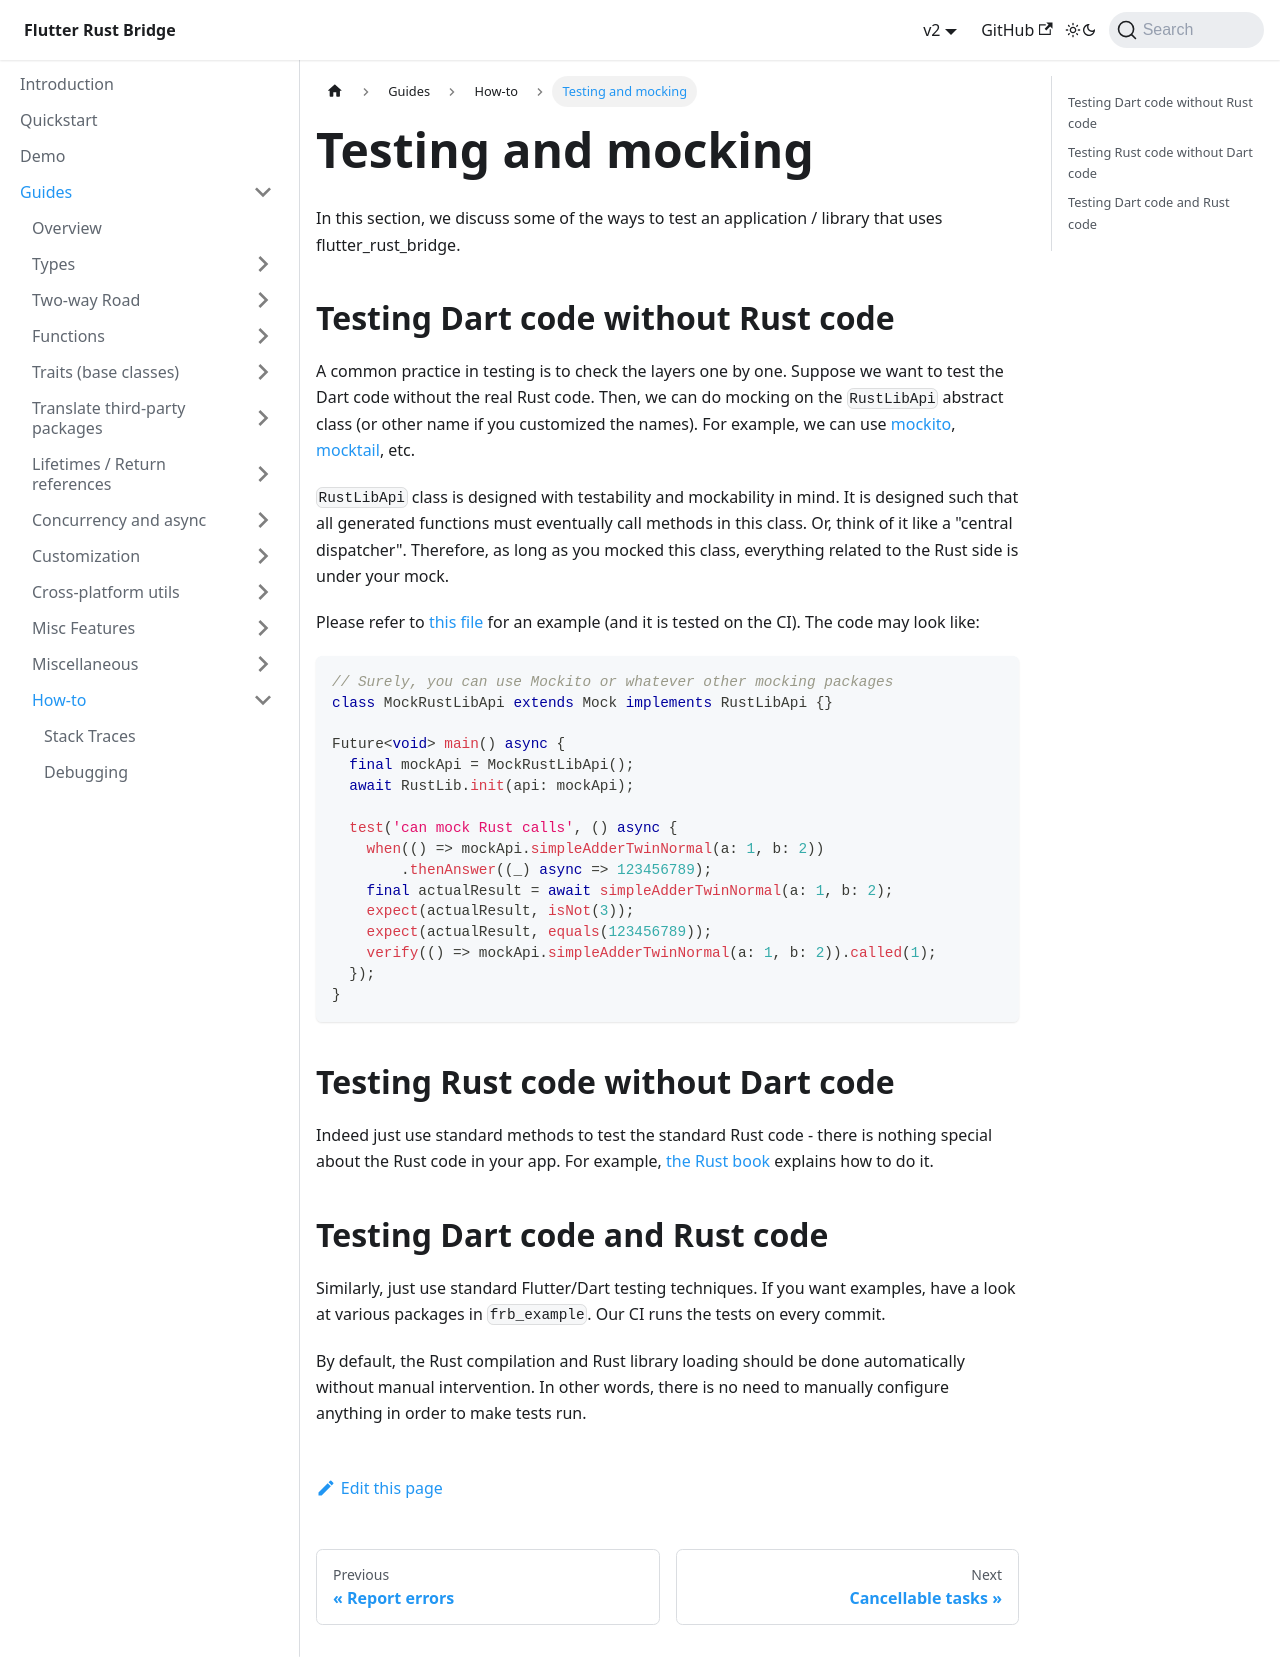

repository: fzyzcjy/flutter_rust_bridge · page: guides/how-to/test.html · generator: docusaurus

# Testing and mocking

In this section, we discuss some of the ways to test an application / library
that uses flutter_rust_bridge.

## Testing Dart code without Rust code

A common practice in testing is to check the layers one by one.
Suppose we want to test the Dart code without the real Rust code.
Then, we can do mocking on the `RustLibApi` abstract class (or other name if you customized the names).
For example, we can use [mockito](https://pub.dev/packages/mockito),
[mocktail](https://pub.dev/packages/mocktail), etc.

`RustLibApi` class is designed with testability and mockability in mind.
It is designed such that all generated functions must eventually call methods in this class.
Or, think of it like a "central dispatcher".
Therefore, as long as you mocked this class, everything related to the Rust side is under your mock.

Please refer to [this file](https://github.com/fzyzcjy/flutter_rust_bridge/blob/master/frb_example/pure_dart/test/mockability_test.dart)
for an example (and it is tested on the CI).
The code may look like:

```dart
// Surely, you can use Mockito or whatever other mocking packages
class MockRustLibApi extends Mock implements RustLibApi {}

Future<void> main() async {
  final mockApi = MockRustLibApi();
  await RustLib.init(api: mockApi);

  test('can mock Rust calls', () async {
    when(() => mockApi.simpleAdderTwinNormal(a: 1, b: 2))
        .thenAnswer((_) async => 123456789);
    final actualResult = await simpleAdderTwinNormal(a: 1, b: 2);
    expect(actualResult, isNot(3));
    expect(actualResult, equals(123456789));
    verify(() => mockApi.simpleAdderTwinNormal(a: 1, b: 2)).called(1);
  });
}
```

## Testing Rust code without Dart code

Indeed just use standard methods to test the standard Rust code -
there is nothing special about the Rust code in your app.
For example, [the Rust book](https://doc.rust-lang.org/book/ch11-00-testing.html) explains how to do it.

## Testing Dart code and Rust code

Similarly, just use standard Flutter/Dart testing techniques.
If you want examples, have a look at various packages in `frb_example`.
Our CI runs the tests on every commit.

By default, the Rust compilation and Rust library loading should be done
automatically without manual intervention.
In other words, there is no need to manually configure anything in order to make tests run.
